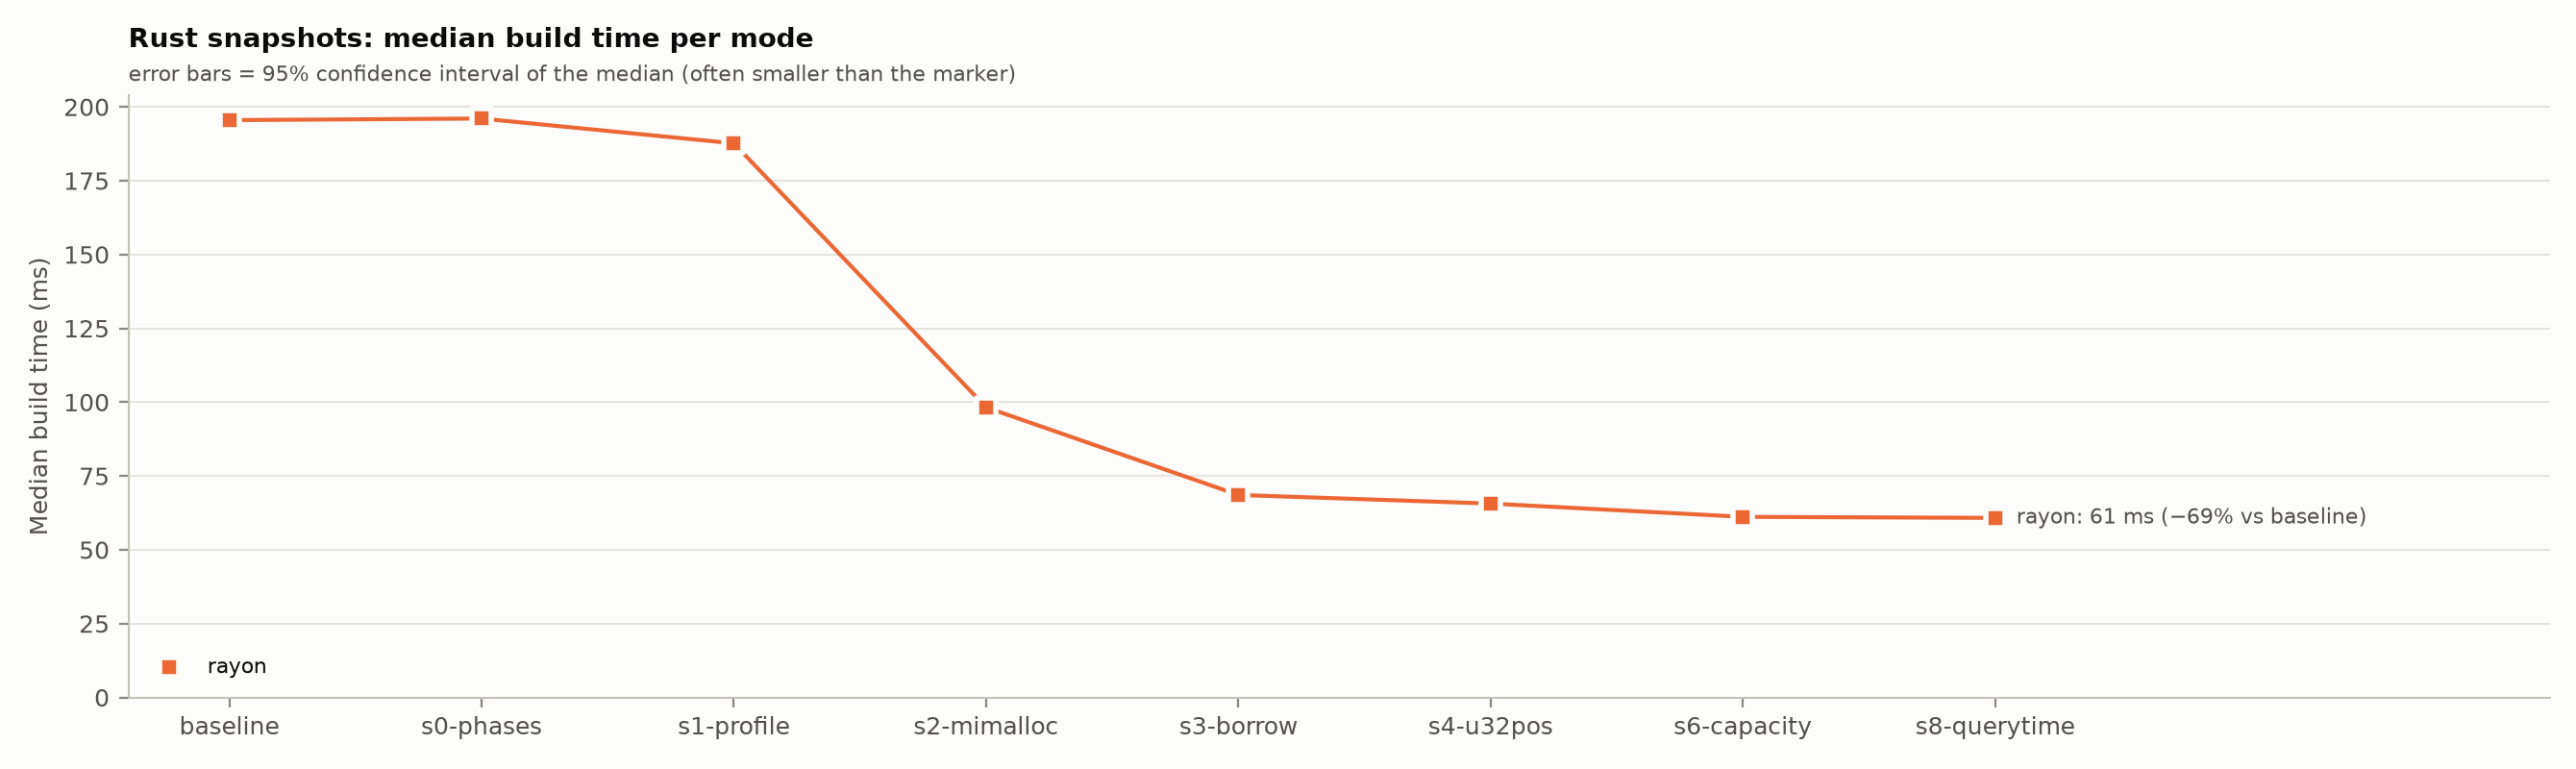

Source data for this figure (header and first rows):
mode, snapshot, config, median_ms, vs_first_pct, vs_first_ci_low, vs_first_ci_high, vs_previous_pct, vs_previous_ci_low, vs_previous_ci_high, query_median_us, query_vs_previous_pct, query_vs_previous_ci_low, query_vs_previous_ci_high
rayon, baseline, rust/baseline/rayon, 195.5, 0.0, 0.0, 0.0, 0.0, 0.0, 0.0, , , , 
rayon, s0-phases, rust/s0-phases/rayon, 196, 0.2732, -0.6878, 1.203, 0.2732, -0.6878, 1.203, , , , 
rayon, s1-profile, rust/s1-profile/rayon, 187.6, -4.021, -4.852, -3.111, -4.282, -5.067, -3.42, , , , 
rayon, s2-mimalloc, rust/s2-mimalloc/rayon, 98.24, -49.75, -50.25, -49.28, -47.64, -48.14, -47.2, , , , 
rayon, s3-borrow, rust/s3-borrow/rayon, 68.58, -64.92, -65.2, -64.58, -30.2, -30.72, -29.44, , , , 
rayon, s4-u32pos, rust/s4-u32pos/rayon, 65.65, -66.42, -66.73, -66.05, -4.263, -5.151, -3.376, , , , 
rayon, s6-capacity, rust/s6-capacity/rayon, 61.16, -68.72, -69.04, -68.41, -6.849, -7.884, -5.945, , , , 
rayon, s8-querytime, rust/s8-querytime/rayon, 60.8, -68.9, -69.22, -68.61, -0.5864, -1.594, 0.4338, 3.758, , , 
